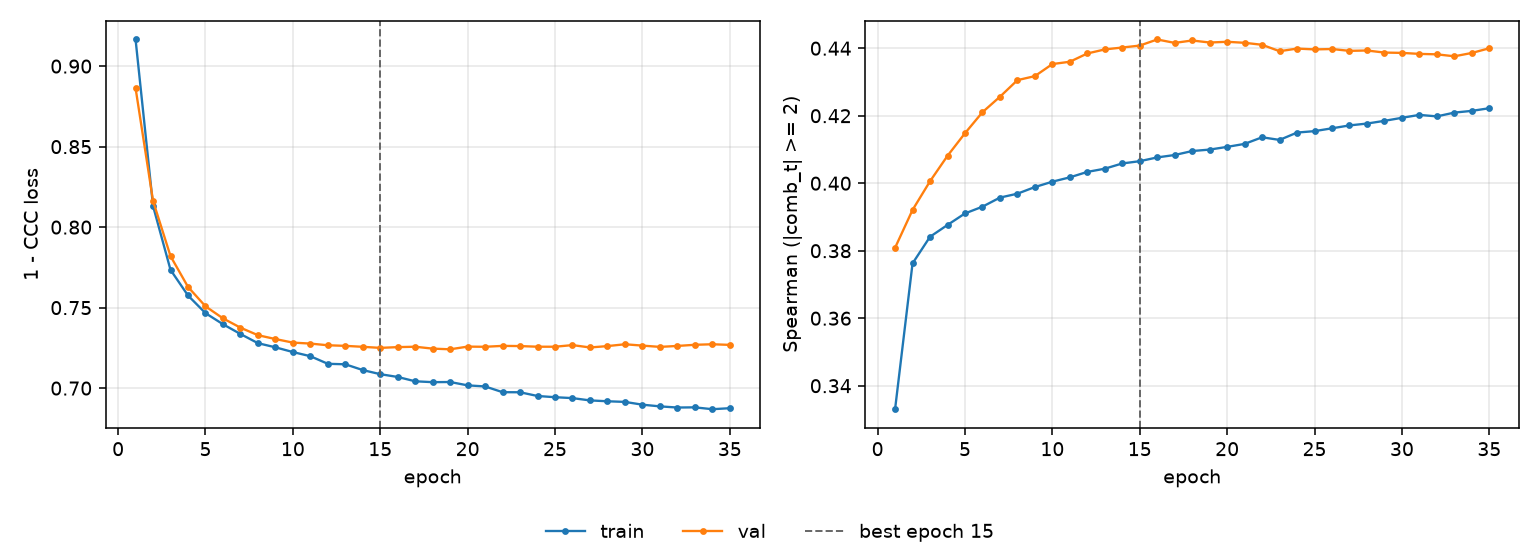

Data behind this chart, as committed beside it:
epoch, tr_loss, vl_loss, tr_sp, vl_sp, is_best
1, 0.9165, 0.8863, 0.333, 0.3809, False
2, 0.8131, 0.8162, 0.3762, 0.3921, False
3, 0.7735, 0.782, 0.3841, 0.4006, False
4, 0.7575, 0.7629, 0.3876, 0.4081, False
5, 0.7466, 0.7508, 0.391, 0.4148, False
6, 0.7397, 0.7433, 0.3931, 0.421, False
7, 0.7336, 0.7376, 0.3957, 0.4256, False
8, 0.7279, 0.7329, 0.3969, 0.4305, False
9, 0.7254, 0.7305, 0.3989, 0.4317, False
10, 0.7224, 0.7283, 0.4005, 0.4353, False
11, 0.7198, 0.7277, 0.4017, 0.436, False
12, 0.7151, 0.7266, 0.4034, 0.4384, False
13, 0.7148, 0.7263, 0.4043, 0.4396, False
14, 0.7112, 0.7257, 0.4059, 0.4402, False
15, 0.7087, 0.725, 0.4065, 0.4408, True
16, 0.7069, 0.7255, 0.4076, 0.4426, False
17, 0.7042, 0.7257, 0.4084, 0.4416, False
18, 0.7037, 0.7245, 0.4095, 0.4423, False
19, 0.7038, 0.7241, 0.41, 0.4417, False
20, 0.7017, 0.7258, 0.4108, 0.4419, False
21, 0.701, 0.7257, 0.4117, 0.4416, False
22, 0.6975, 0.7262, 0.4136, 0.441, False
23, 0.6974, 0.7261, 0.4128, 0.4391, False
24, 0.6951, 0.7257, 0.415, 0.4399, False
25, 0.6944, 0.7257, 0.4154, 0.4396, False
26, 0.6938, 0.7267, 0.4163, 0.4398, False
27, 0.6924, 0.7253, 0.4171, 0.4392, False
28, 0.6918, 0.7261, 0.4177, 0.4393, False
29, 0.6915, 0.7273, 0.4185, 0.4387, False
30, 0.6897, 0.7264, 0.4194, 0.4386, False
31, 0.6887, 0.7256, 0.4202, 0.4383, False
32, 0.6879, 0.7262, 0.4198, 0.4382, False
33, 0.6881, 0.7269, 0.4209, 0.4376, False
34, 0.6869, 0.7272, 0.4214, 0.4386, False
35, 0.6875, 0.7269, 0.4222, 0.44, False
